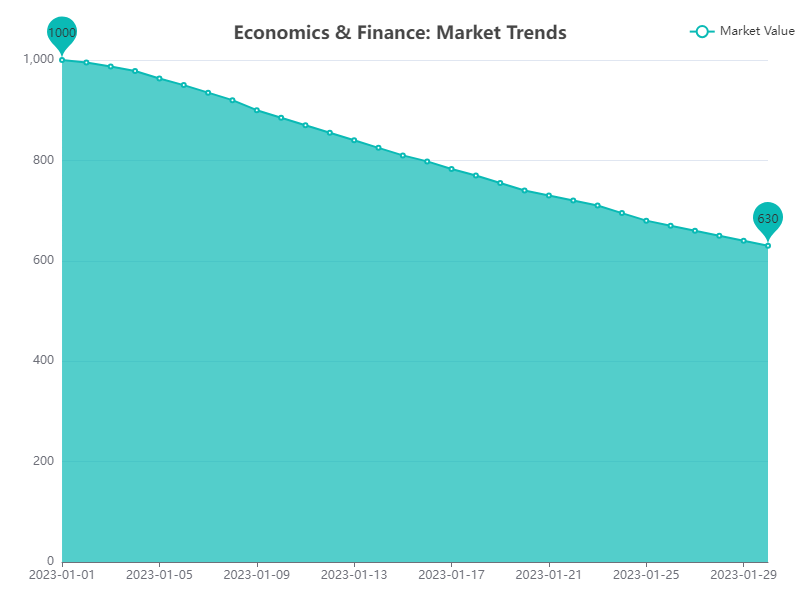

Source data for this figure (header and first rows):
date, value
2023-01-01, 1000
2023-01-02, 995
2023-01-03, 987
2023-01-04, 978
2023-01-05, 963
2023-01-06, 950
2023-01-07, 935
2023-01-08, 920
2023-01-09, 900
2023-01-10, 885
2023-01-11, 870
2023-01-12, 855
2023-01-13, 840
2023-01-14, 825
2023-01-15, 810
2023-01-16, 798
2023-01-17, 783
2023-01-18, 770
2023-01-19, 755
2023-01-20, 740
2023-01-21, 730
2023-01-22, 720
2023-01-23, 710
2023-01-24, 695
2023-01-25, 680
2023-01-26, 670
2023-01-27, 660
2023-01-28, 650
2023-01-29, 640
2023-01-30, 630
